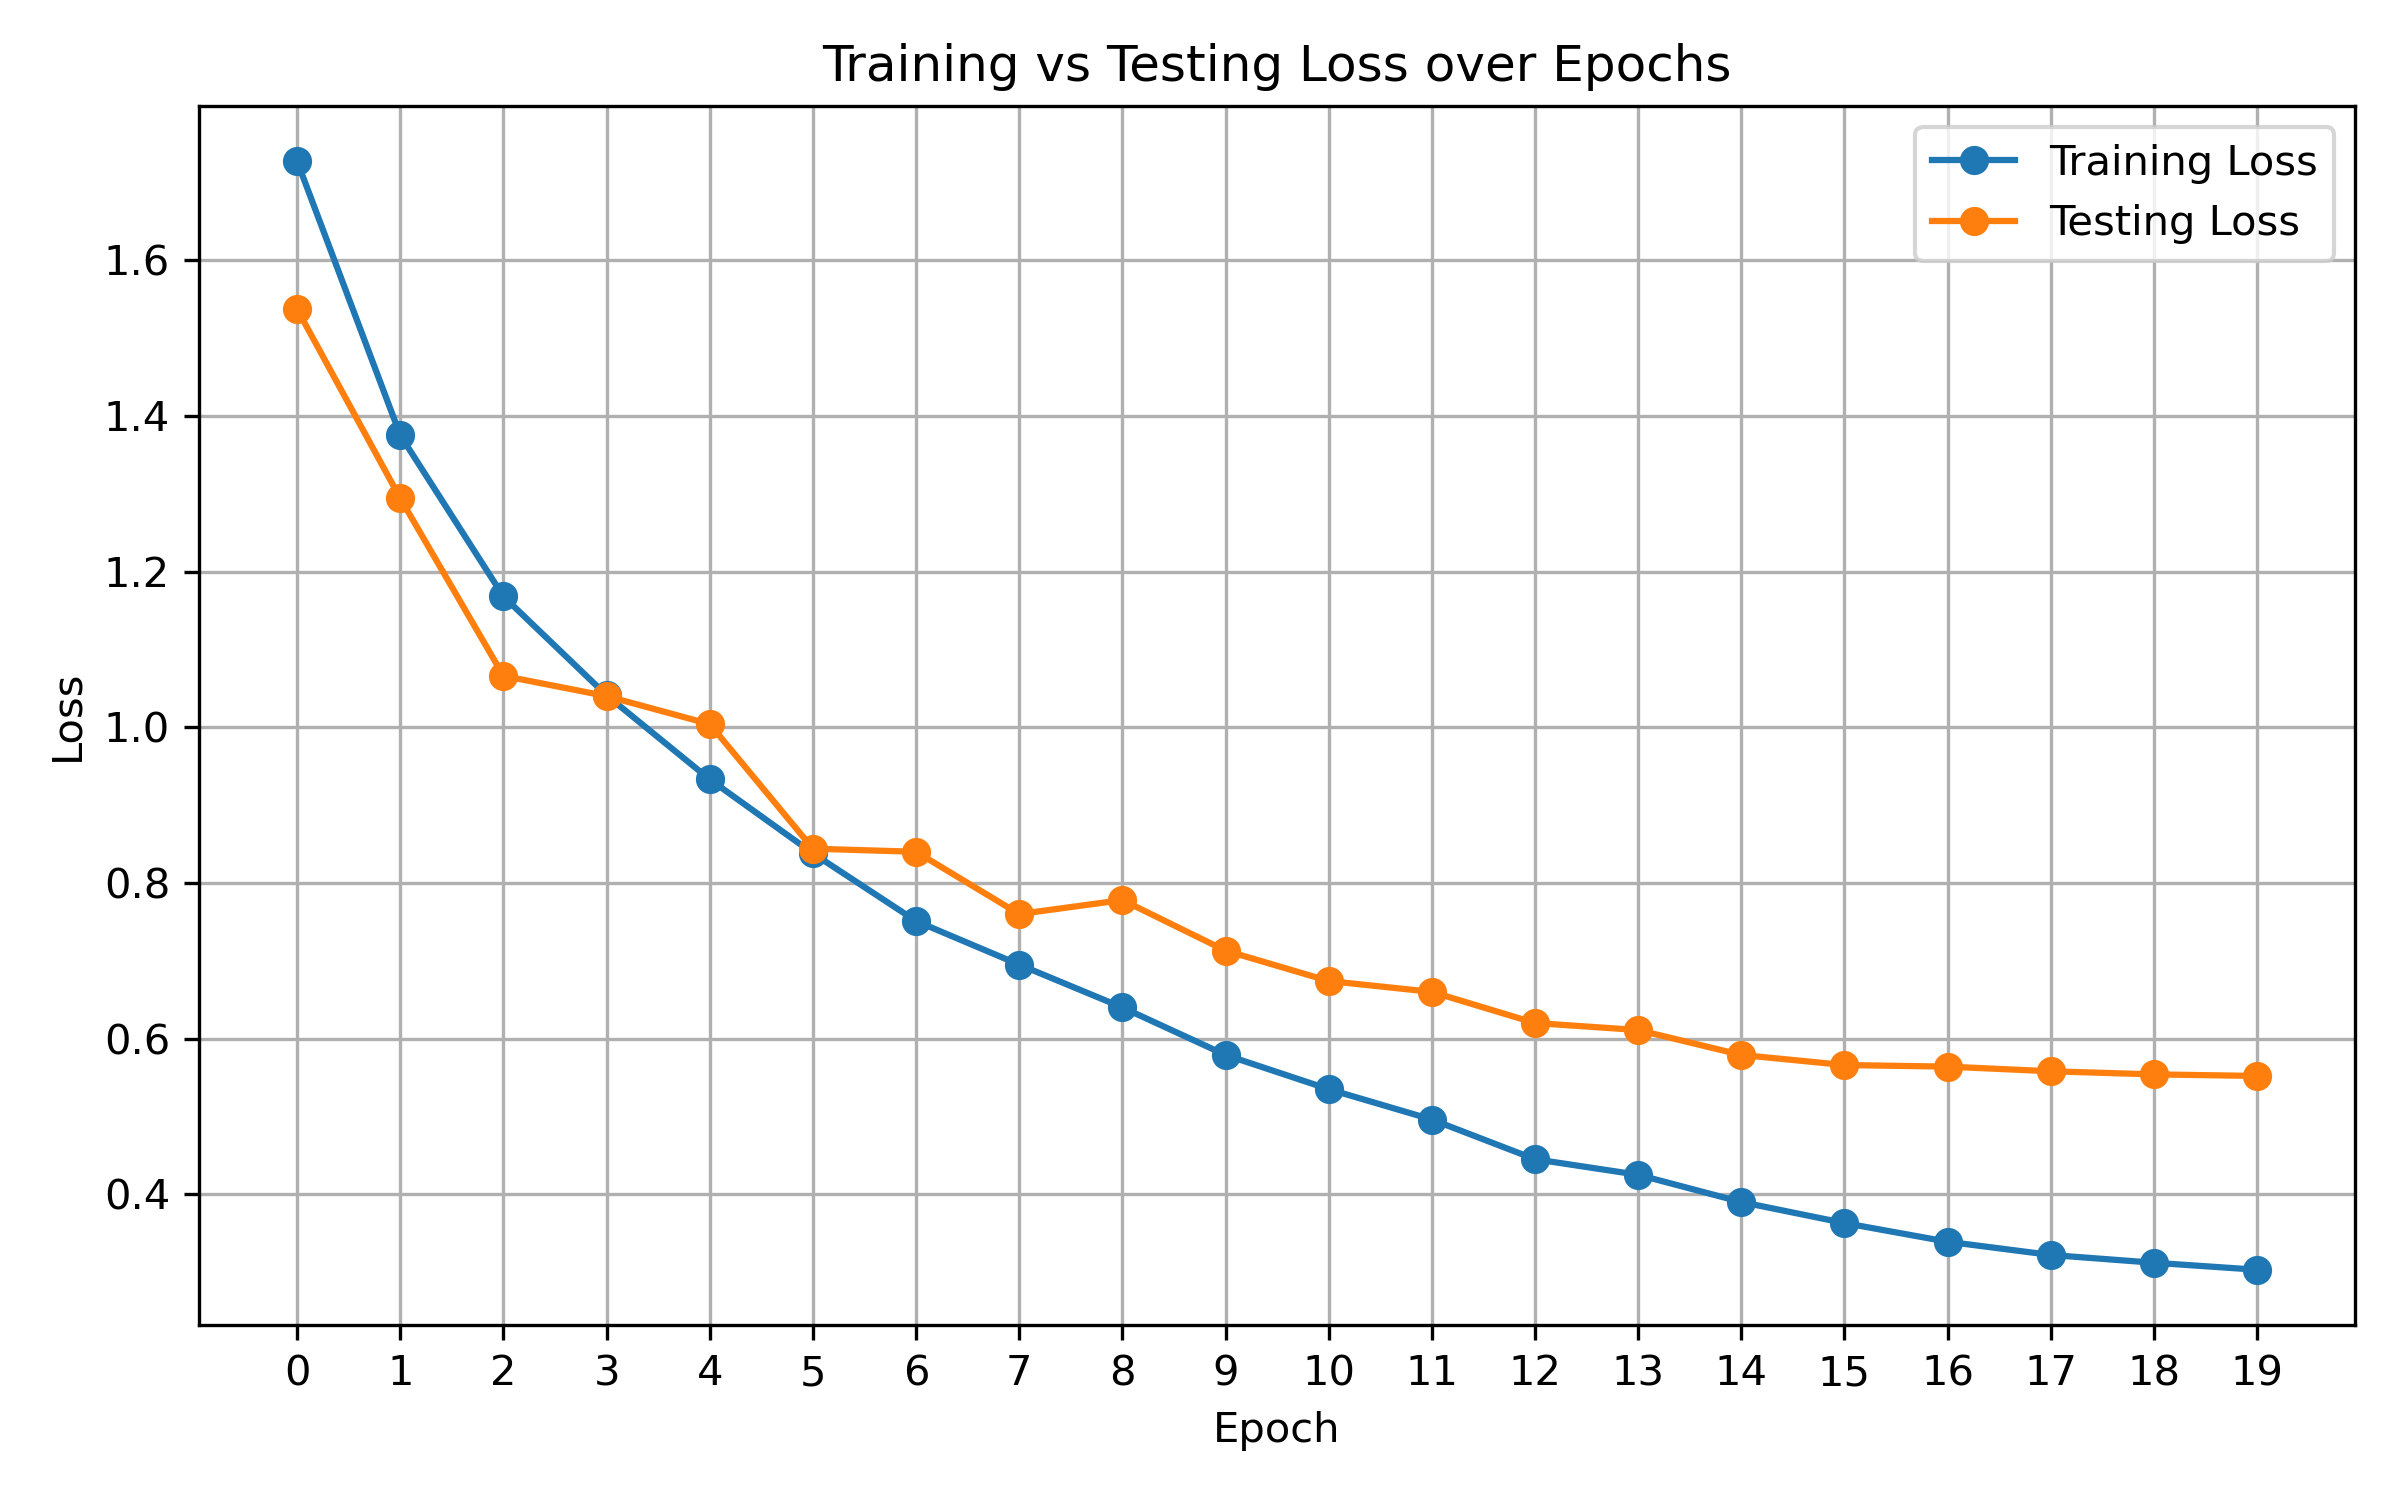

Source data for this figure (header and first rows):
epoch, train_loss, train_acc, test_loss, test_acc
0, 1.727, 36.25, 1.537, 44.03
1, 1.375, 49.35, 1.294, 52.99
2, 1.168, 57.83, 1.066, 61.55
3, 1.041, 62.68, 1.040, 63.91
4, 0.933, 66.91, 1.004, 64.5
5, 0.838, 70.26, 0.844, 70.28
6, 0.751, 73.45, 0.840, 71.25
7, 0.695, 75.62, 0.760, 74.68
8, 0.640, 77.1, 0.778, 73.64
9, 0.579, 79.53, 0.713, 76.2
10, 0.535, 81.06, 0.674, 77.3
11, 0.496, 82.42, 0.660, 77.76
12, 0.445, 84.36, 0.620, 79.67
13, 0.425, 85.14, 0.611, 80.21
14, 0.390, 86.63, 0.579, 80.75
15, 0.363, 87.71, 0.566, 81.39
16, 0.339, 88.35, 0.564, 81.31
17, 0.322, 89.11, 0.558, 81.84
18, 0.312, 89.67, 0.554, 81.79
19, 0.303, 89.68, 0.552, 81.82
